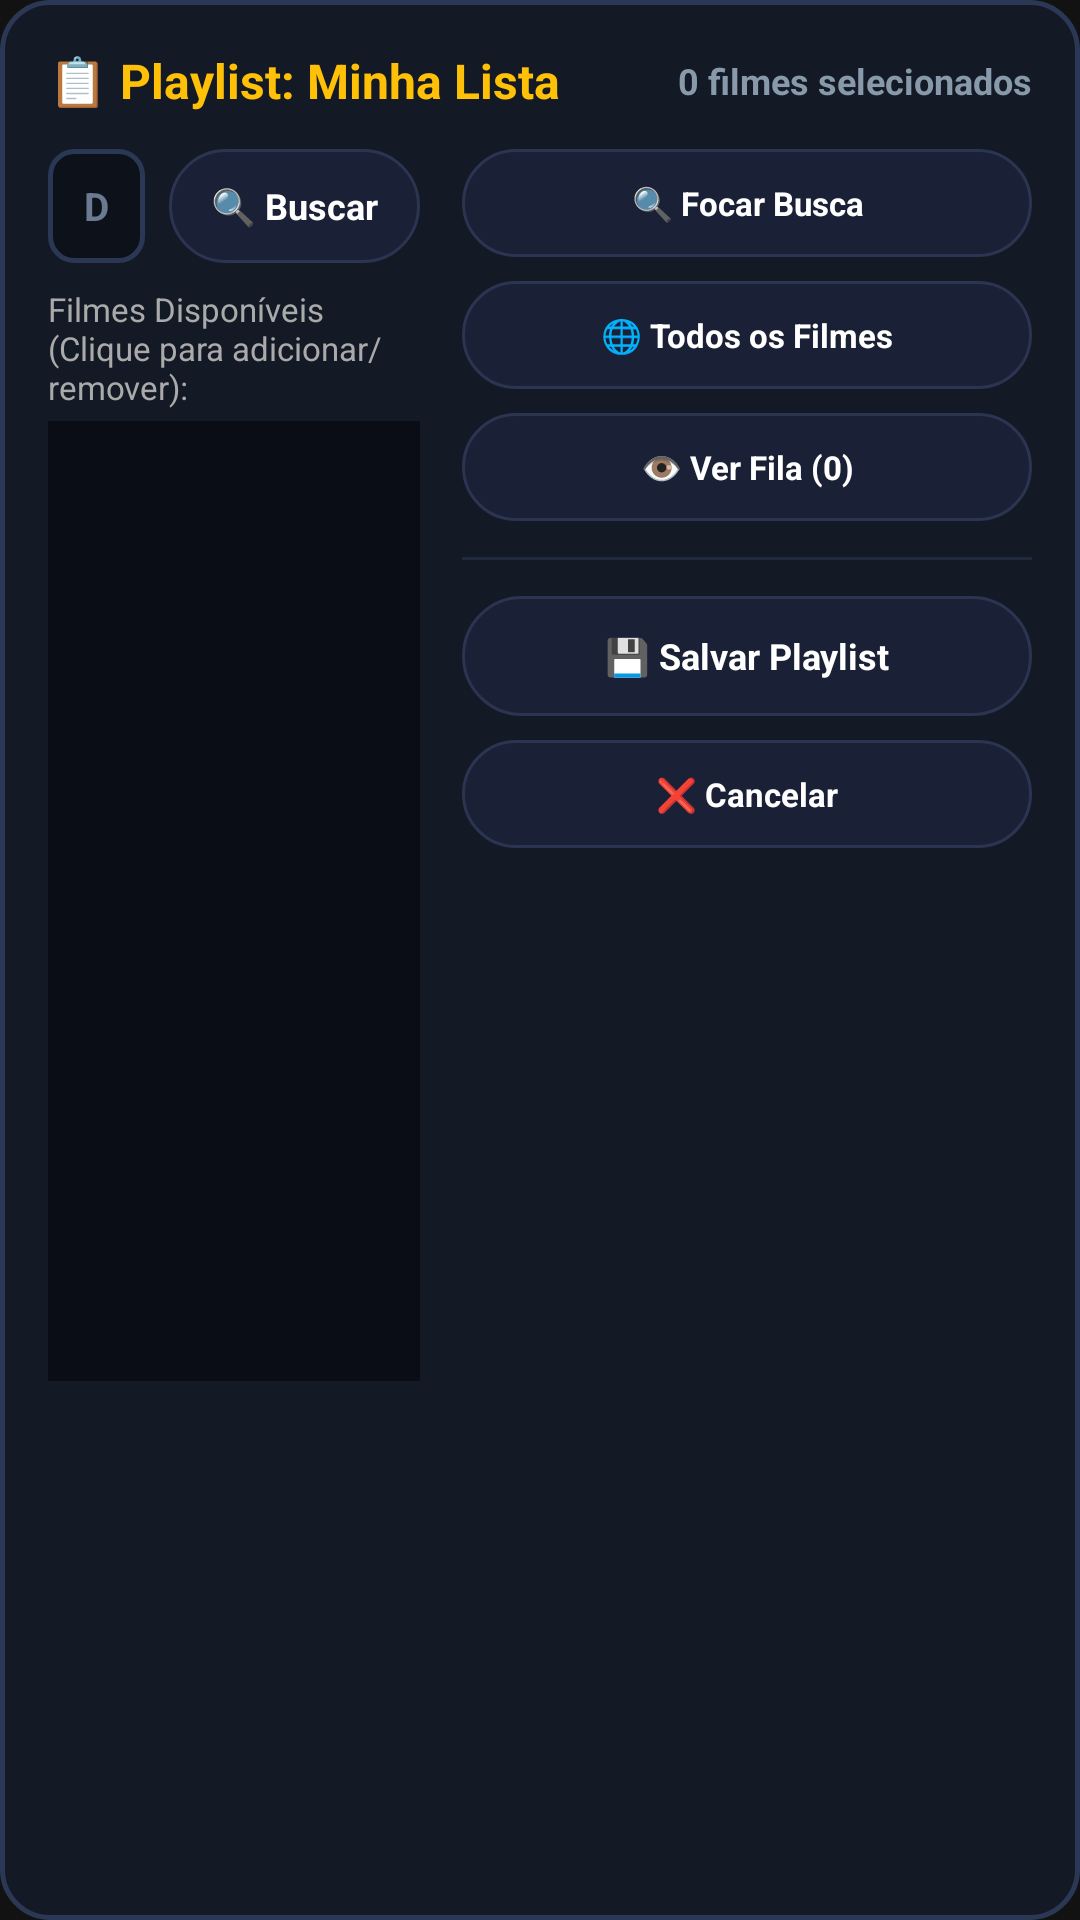

Here is an Android app screen rendered from its layout file. Give the layout XML and the strings, colors and styles it references.
<!-- AndroidManifest.xml: application theme Theme.AndPlay -->
<!-- res/layout/dialog_playlist_editor.xml -->
<?xml version="1.0" encoding="utf-8"?>
<LinearLayout xmlns:android="http://schemas.android.com/apk/res/android"
    android:layout_width="match_parent"
    android:layout_height="wrap_content"
    android:orientation="vertical"
    android:background="@drawable/dialog_dark_bg"
    android:padding="16dp">

    
    <LinearLayout
        android:layout_width="match_parent"
        android:layout_height="wrap_content"
        android:orientation="horizontal"
        android:gravity="center_vertical"
        android:layout_marginBottom="12dp">

        <TextView
            android:id="@+id/tvPlaylistEditorTitle"
            android:layout_width="0dp"
            android:layout_height="wrap_content"
            android:layout_weight="1"
            android:text="📋 Playlist: Minha Lista"
            android:textColor="#FFC107"
            android:textSize="16sp"
            android:textStyle="bold" />

        <TextView
            android:id="@+id/tvPlaylistEditorCount"
            android:layout_width="wrap_content"
            android:layout_height="wrap_content"
            android:text="0 filmes selecionados"
            android:textColor="#8899AA"
            android:textSize="12sp"
            android:textStyle="bold" />
    </LinearLayout>

    
    <LinearLayout
        android:layout_width="match_parent"
        android:layout_height="wrap_content"
        android:orientation="horizontal">

        
        <LinearLayout
            android:layout_width="0dp"
            android:layout_height="wrap_content"
            android:layout_weight="1"
            android:orientation="vertical">

            
            <LinearLayout
                android:layout_width="match_parent"
                android:layout_height="wrap_content"
                android:orientation="horizontal"
                android:gravity="center_vertical"
                android:layout_marginBottom="8dp">

                <EditText
                    android:id="@+id/etPlaylistSearch"
                    android:layout_width="0dp"
                    android:layout_height="38dp"
                    android:layout_weight="1"
                    android:background="@drawable/edit_text_dark_bg"
                    android:hint="Digite o nome do filme..."
                    android:textColor="#FFFFFF"
                    android:textColorHint="#6B7A90"
                    android:textSize="13sp"
                    android:textStyle="bold"
                    android:paddingStart="12dp"
                    android:paddingEnd="12dp"
                    android:singleLine="true"
                    android:imeOptions="actionSearch"
                    android:focusable="true"
                    android:focusableInTouchMode="true" />

                <TextView
                    android:id="@+id/btnPlaylistSearchAction"
                    android:layout_width="wrap_content"
                    android:layout_height="38dp"
                    android:layout_marginStart="8dp"
                    android:background="@drawable/pill_focus_bg"
                    android:clickable="true"
                    android:focusable="true"
                    android:gravity="center"
                    android:paddingStart="14dp"
                    android:paddingEnd="14dp"
                    android:text="🔍 Buscar"
                    android:textColor="#FFFFFF"
                    android:textSize="12sp"
                    android:textStyle="bold" />
            </LinearLayout>

            <TextView
                android:id="@+id/tvPlaylistListHeader"
                android:layout_width="match_parent"
                android:layout_height="wrap_content"
                android:text="Filmes Disponíveis (Clique para adicionar/remover):"
                android:textColor="#AAAAAA"
                android:textSize="11sp"
                android:layout_marginBottom="4dp" />

            
            <androidx.recyclerview.widget.RecyclerView
                android:id="@+id/rvPlaylistMovies"
                android:layout_width="match_parent"
                android:layout_height="320dp"
                android:background="#0A0D15"
                android:padding="4dp" />
        </LinearLayout>

        
        <LinearLayout
            android:id="@+id/sidebarPlaylistActions"
            android:layout_width="190dp"
            android:layout_height="wrap_content"
            android:layout_marginStart="14dp"
            android:orientation="vertical"
            android:gravity="top">

            <TextView
                android:id="@+id/btnSidebarNewSearch"
                android:layout_width="match_parent"
                android:layout_height="36dp"
                android:layout_marginBottom="8dp"
                android:background="@drawable/pill_focus_bg"
                android:clickable="true"
                android:focusable="true"
                android:gravity="center"
                android:text="🔍 Focar Busca"
                android:textColor="#FFFFFF"
                android:textSize="11sp"
                android:textStyle="bold" />

            <TextView
                android:id="@+id/btnSidebarCatalog"
                android:layout_width="match_parent"
                android:layout_height="36dp"
                android:layout_marginBottom="8dp"
                android:background="@drawable/pill_focus_bg"
                android:clickable="true"
                android:focusable="true"
                android:gravity="center"
                android:text="🌐 Todos os Filmes"
                android:textColor="#FFFFFF"
                android:textSize="11sp"
                android:textStyle="bold" />

            <TextView
                android:id="@+id/btnSidebarViewQueue"
                android:layout_width="match_parent"
                android:layout_height="36dp"
                android:layout_marginBottom="8dp"
                android:background="@drawable/pill_focus_bg"
                android:clickable="true"
                android:focusable="true"
                android:gravity="center"
                android:text="👁️ Ver Fila (0)"
                android:textColor="#FFFFFF"
                android:textSize="11sp"
                android:textStyle="bold" />

            <View
                android:layout_width="match_parent"
                android:layout_height="1dp"
                android:layout_marginTop="4dp"
                android:layout_marginBottom="12dp"
                android:background="#202A3D" />

            <TextView
                android:id="@+id/btnSidebarSavePlaylist"
                android:layout_width="match_parent"
                android:layout_height="40dp"
                android:layout_marginBottom="8dp"
                android:background="@drawable/pill_focus_bg"
                android:clickable="true"
                android:focusable="true"
                android:gravity="center"
                android:text="💾 Salvar Playlist"
                android:textColor="#FFFFFF"
                android:textSize="12sp"
                android:textStyle="bold" />

            <TextView
                android:id="@+id/btnSidebarCancel"
                android:layout_width="match_parent"
                android:layout_height="36dp"
                android:background="@drawable/pill_focus_bg"
                android:clickable="true"
                android:focusable="true"
                android:gravity="center"
                android:text="❌ Cancelar"
                android:textColor="#FFFFFF"
                android:textSize="11sp"
                android:textStyle="bold" />
        </LinearLayout>
    </LinearLayout>
</LinearLayout>
<!-- resources referenced by this layout -->
<resources>
  <!-- drawable dialog_dark_bg (drawable) -->
  <?xml version="1.0" encoding="utf-8"?>
  <shape xmlns:android="http://schemas.android.com/apk/res/android"
      android:shape="rectangle">
      <solid android:color="#141926" />
      <stroke
          android:width="1.5dp"
          android:color="#2B3855" />
      <corners android:radius="16dp" />
      <padding
          android:left="16dp"
          android:top="16dp"
          android:right="16dp"
          android:bottom="16dp" />
  </shape>
  <!-- drawable edit_text_dark_bg (drawable) -->
  <?xml version="1.0" encoding="utf-8"?>
  <selector xmlns:android="http://schemas.android.com/apk/res/android">
      <item android:state_focused="true">
          <shape android:shape="rectangle">
              <corners android:radius="8dp" />
              <solid android:color="#0F1420" />
              <stroke android:width="2dp" android:color="#FFC107" />
          </shape>
      </item>
      <item>
          <shape android:shape="rectangle">
              <corners android:radius="8dp" />
              <solid android:color="#0D111A" />
              <stroke android:width="1.5dp" android:color="#2B3855" />
          </shape>
      </item>
  </selector>
  <!-- drawable pill_focus_bg (drawable) -->
  <?xml version="1.0" encoding="utf-8"?>
  <selector xmlns:android="http://schemas.android.com/apk/res/android">
      <item android:state_focused="true">
          <shape android:shape="rectangle">
              <corners android:radius="20dp" />
              <solid android:color="#FFC107" />
              <stroke android:width="2dp" android:color="#FFFFFF" />
          </shape>
      </item>
      <item android:state_selected="true">
          <shape android:shape="rectangle">
              <corners android:radius="20dp" />
              <solid android:color="#FFC107" />
          </shape>
      </item>
      <item>
          <shape android:shape="rectangle">
              <corners android:radius="20dp" />
              <solid android:color="#1A2035" />
              <stroke android:width="1dp" android:color="#2B3450" />
          </shape>
      </item>
  </selector>
  <style name="Theme.AndPlay" parent="@android:style/Theme.NoTitleBar.Fullscreen">
          <item name="android:windowBackground">#121212</item>
      </style>
</resources>
